Photos from the image-classification dataset "images" in the GitHub repository MIKIHERSHCOVITZ/ProductPrediction. Its 6 classes are: cakes cupcakes snack cakes, candy, chips pretzels snacks, chocolate, cookies biscuits, popcorn peanuts seeds related snacks.

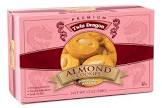
Label: cookies biscuits

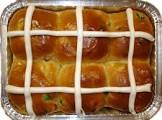
Label: cakes cupcakes snack cakes

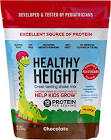
Label: chocolate

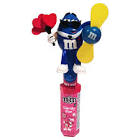
Label: candy

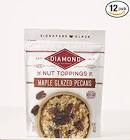
Label: popcorn peanuts seeds related snacks

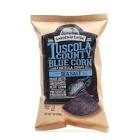
Label: chips pretzels snacks
